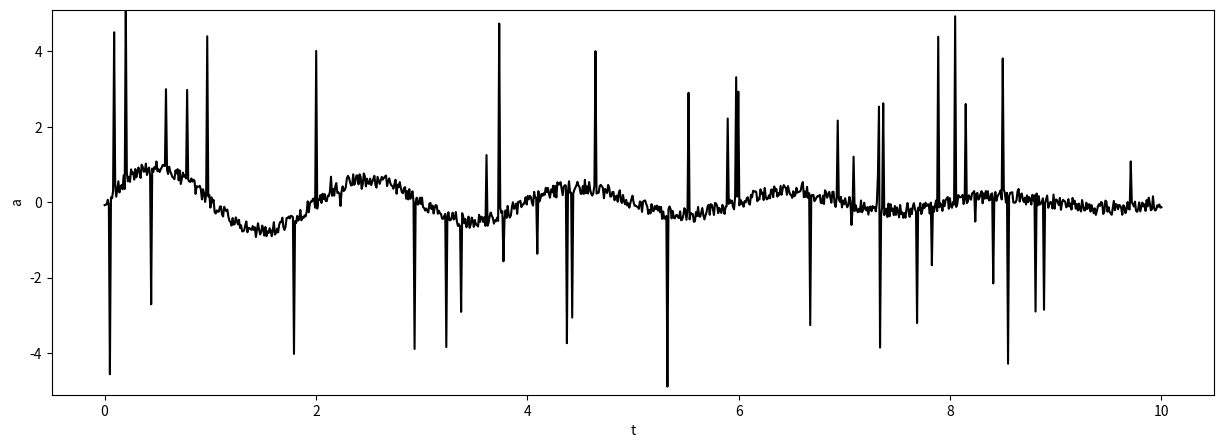

Generate this figure with matplotlib:
import numpy as np
import matplotlib.pyplot as plt
from math import *

import numpy.random as rng
rng.seed(1001)

T = 10                     # [s]  total time
F = 0.01                   # [Hz] sampling rate

nt = int(T/F)              # samples
f  = 0.5                   # signal frequency
k  = 0.2                   # signal damping 

t = np.linspace(0,10,nt)   # time axis

s = np.sin(2*pi*f*t) * np.exp(-k*t)

# start with the signal
a = s.copy()

# add white noise
wn = rng.uniform(-0.2,+0.2, nt)
a += wn

# add spiky noise
ns = 51
sn = np.zeros(nt)
sn[ rng.randint(1,nt,ns) ] = rng.uniform(-5.0,+5.0,ns)
a += sn

plt.figure(figsize=(15,5))

plt.plot(t,a,'k')
plt.xlabel('t') 
plt.ylabel('a') 
plt.ylim(-5.1,+5.1);
